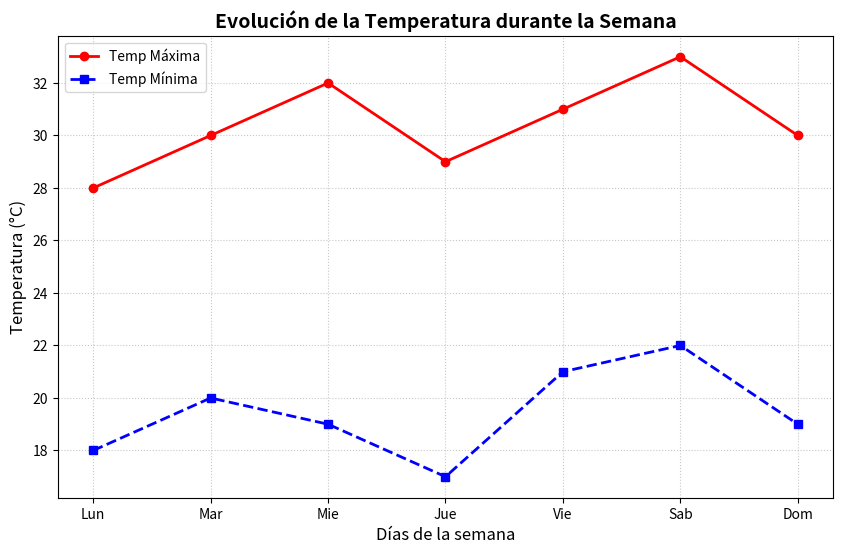

Write the Python code that produced this figure.
import matplotlib.pyplot as plt

# 1. Datos ficticios
dias = ['Lun', 'Mar', 'Mie', 'Jue', 'Vie', 'Sab', 'Dom']
temp_max = [28, 30, 32, 29, 31, 33, 30]
temp_min = [18, 20, 19, 17, 21, 22, 19]

# 2. Creación del gráfico
# Establecemos el tamaño de la figura (ancho x alto en pulgadas)
plt.figure(figsize=(10, 6))

# Dibujamos las líneas:
# 'marker' añade puntos en cada día, 'label' es para la leyenda
plt.plot(dias, temp_max, marker='o', label='Temp Máxima', color='red', linewidth=2)
plt.plot(dias, temp_min, marker='s', label='Temp Mínima', color='blue', linestyle='--', linewidth=2)

# 3. Personalización del gráfico
plt.title('Evolución de la Temperatura durante la Semana', fontsize=14, fontweight='bold')
plt.xlabel('Días de la semana', fontsize=12)
plt.ylabel('Temperatura (°C)', fontsize=12)

# Añadimos la leyenda (usa los 'label' definidos arriba)
plt.legend(loc='upper left')

# Añadimos una cuadrícula para que sea más fácil leer los valores
plt.grid(True, linestyle=':', alpha=0.7)

# 4. Guardar y mostrar
# Guardamos como imagen PNG
plt.savefig('clima_semanal.png')
print("✅ Gráfico guardado correctamente como 'clima_semanal.png'")

# Mostramos el gráfico por pantalla
plt.show()
